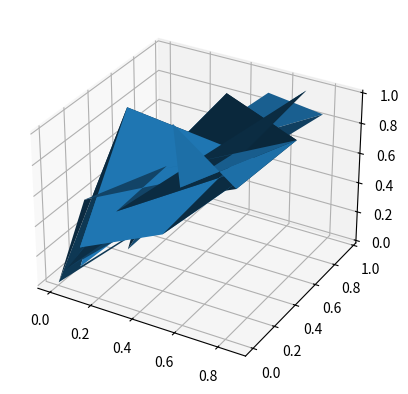
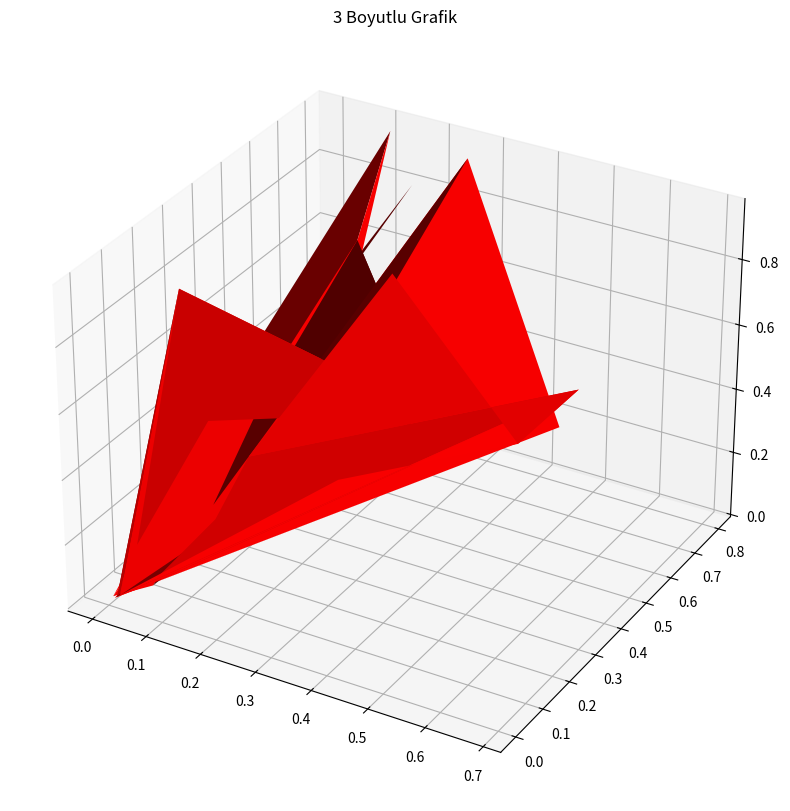

The script that saved these images, in order:
import numpy as np
import matplotlib.pyplot as plt
from mpl_toolkits import mplot3d

fig = plt.figure()
ax = plt.axes(projection = "3d")

z = np.random.rand(10,3) # z eksenini tanımladık
x = z*np.random.rand(10,3)
y = z*np.random.rand(10,3)

ax.plot_surface(x, y, z)
plt.show()

fig = plt.figure(figsize=(10,10)) #grafiğin boyutunu belirledik
ax = plt.axes(projection = "3d")

z = np.random.rand(10,3)
x = z*np.random.rand(10,3)
y = z*np.random.rand(10,3)

ax.plot_surface(x, y, z,color="r")
plt.title("3 Boyutlu Grafik")
plt.show()